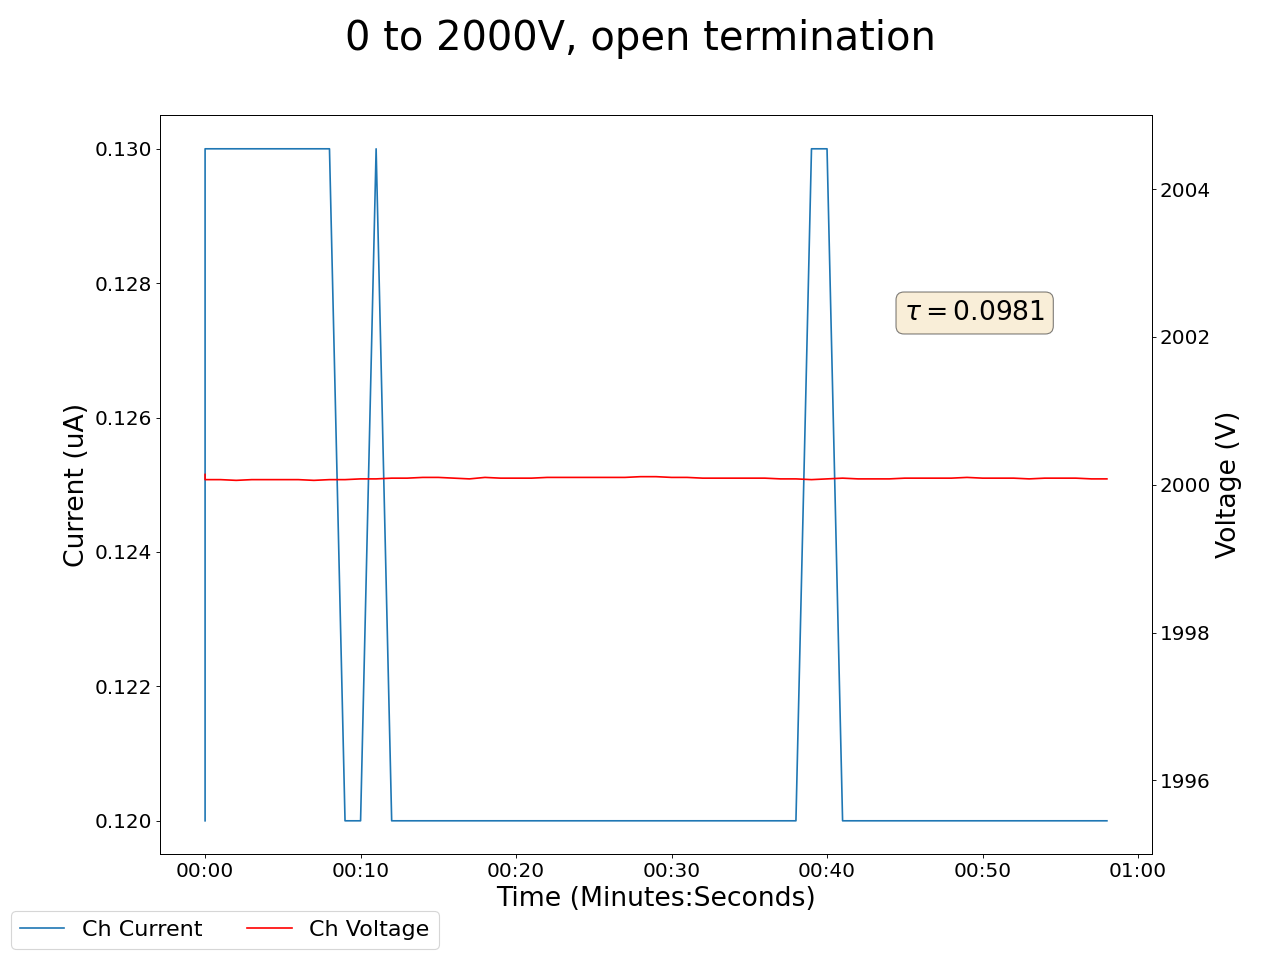

Source data for this figure (header and first rows):
2025-05-05 13:02:23.186066, 1999.8900146484375, 0.1899999976158142, 2000.1400146484375, 0.11999999731779099, 1999.31005859375, 0.6399999856948853, 2000.239990234375, 0.12999999523162842, 1999.800048828125, 0.1599999964237213, 1999.8900146484375, 0.14000000059604645, 1999.5799560546875, 0.1899999976158142, 1999.8499755859375, 0.18000000715255737, 0.0, 0.0, 0.0, 0.0, 0.28999999165534973, 0.0, 0.6600000262260437
2025-05-05 13:02:24.185951, 2000, 0.18, 2000, 0.13, 1999, 0.58, 2000, 0.13, 2000, 0.15, 2000, 0.13, 2000, 0.19, 2000, 0.18, 0.0, 0.0, 0.0, 0.0, 0.29, 0.0, 0.66
2025-05-05 13:02:25.185952, 2000, 0.18, 2000, 0.13, 1999, 0.58, 2000, 0.13, 2000, 0.15, 2000, 0.13, 2000, 0.19, 2000, 0.18, 0.0, 0.0, 0.0, 0.0, 0.29, 0.0, 0.66
2025-05-05 13:02:26.185951, 2000, 0.18, 2000, 0.13, 1999, 0.58, 2000, 0.13, 2000, 0.15, 2000, 0.13, 2000, 0.19, 2000, 0.18, 0.0, 0.0, 0.0, 0.0, 0.29, 0.0, 0.66
2025-05-05 13:02:27.185950, 2000, 0.18, 2000, 0.13, 1999, 0.58, 2000, 0.13, 2000, 0.15, 2000, 0.13, 2000, 0.19, 2000, 0.18, 0.0, 0.0, 0.0, 0.0, 0.29, 0.0, 0.66
2025-05-05 13:02:28.185950, 2000, 0.18, 2000, 0.13, 1999, 0.57, 2000, 0.13, 2000, 0.15, 2000, 0.13, 2000, 0.19, 2000, 0.18, 0.0, 0.0, 0.0, 0.0, 0.29, 0.0, 0.66
2025-05-05 13:02:29.185950, 2000, 0.18, 2000, 0.13, 1999, 0.56, 2000, 0.13, 2000, 0.15, 2000, 0.13, 2000, 0.19, 2000, 0.18, 0.0, 0.0, 0.0, 0.0, 0.29, 0.0, 0.66
2025-05-05 13:02:30.185952, 2000, 0.18, 2000, 0.13, 1999, 0.56, 2000, 0.13, 2000, 0.15, 2000, 0.13, 2000, 0.19, 2000, 0.18, 0.0, 0.0, 0.0, 0.0, 0.29, 0.0, 0.66
2025-05-05 13:02:31.185952, 2000, 0.18, 2000, 0.13, 1999, 0.56, 2000, 0.13, 2000, 0.15, 2000, 0.13, 2000, 0.19, 2000, 0.18, 0.0, 0.0, 0.0, 0.0, 0.29, 0.0, 0.66
2025-05-05 13:02:32.185952, 2000, 0.18, 2000, 0.13, 1999, 0.55, 2000, 0.13, 2000, 0.15, 2000, 0.13, 2000, 0.19, 2000, 0.18, 0.0, 0.0, 0.0, 0.0, 0.29, 0.0, 0.66
2025-05-05 13:02:33.185952, 2000, 0.18, 2000, 0.12, 1999, 0.54, 2000, 0.13, 2000, 0.15, 2000, 0.13, 2000, 0.19, 2000, 0.18, 0.0, 0.0, 0.0, 0.0, 0.28, 0.0, 0.66
2025-05-05 13:02:34.185952, 2000, 0.18, 2000, 0.12, 1999, 0.54, 2000, 0.13, 2000, 0.15, 2000, 0.13, 2000, 0.19, 2000, 0.18, 0.0, 0.0, 0.0, 0.0, 0.29, 0.0, 0.66
2025-05-05 13:02:35.185951, 2000, 0.18, 2000, 0.13, 1999, 0.53, 2000, 0.13, 2000, 0.15, 2000, 0.13, 2000, 0.19, 2000, 0.18, 0.0, 0.0, 0.0, 0.0, 0.29, 0.0, 0.66
2025-05-05 13:02:36.185952, 2000, 0.18, 2000, 0.12, 1999, 0.53, 2000, 0.13, 2000, 0.15, 2000, 0.13, 2000, 0.19, 2000, 0.18, 0.0, 0.0, 0.0, 0.0, 0.29, 0.0, 0.66
2025-05-05 13:02:37.185952, 2000, 0.18, 2000, 0.12, 1999, 0.52, 2000, 0.13, 2000, 0.15, 2000, 0.13, 2000, 0.19, 2000, 0.18, 0.0, 0.0, 0.0, 0.0, 0.29, 0.0, 0.66
2025-05-05 13:02:38.185951, 2000, 0.18, 2000, 0.12, 1999, 0.51, 2000, 0.13, 2000, 0.15, 2000, 0.13, 2000, 0.19, 2000, 0.18, 0.0, 0.0, 0.0, 0.0, 0.29, 0.0, 0.66
2025-05-05 13:02:39.185952, 2000, 0.18, 2000, 0.12, 1999, 0.51, 2000, 0.13, 2000, 0.15, 2000, 0.13, 2000, 0.19, 2000, 0.18, 0.0, 0.0, 0.0, 0.0, 0.29, 0.0, 0.66
2025-05-05 13:02:40.185952, 2000, 0.18, 2000, 0.12, 1999, 0.5, 2000, 0.13, 2000, 0.15, 2000, 0.13, 2000, 0.19, 2000, 0.18, 0.0, 0.0, 0.0, 0.0, 0.29, 0.0, 0.66
2025-05-05 13:02:41.185952, 2000, 0.18, 2000, 0.12, 1999, 0.49, 2000, 0.13, 2000, 0.15, 2000, 0.13, 2000, 0.19, 2000, 0.18, 0.0, 0.0, 0.0, 0.0, 0.29, 0.0, 0.66
2025-05-05 13:02:42.185952, 2000, 0.18, 2000, 0.12, 1999, 0.48, 2000, 0.13, 2000, 0.15, 2000, 0.13, 2000, 0.19, 2000, 0.18, 0.0, 0.0, 0.0, 0.0, 0.29, 0.0, 0.66
2025-05-05 13:02:43.185952, 2000, 0.18, 2000, 0.12, 1999, 0.48, 2000, 0.13, 2000, 0.15, 2000, 0.13, 2000, 0.19, 2000, 0.18, 0.0, 0.0, 0.0, 0.0, 0.29, 0.0, 0.66
2025-05-05 13:02:44.185952, 2000, 0.18, 2000, 0.12, 1999, 0.48, 2000, 0.13, 2000, 0.15, 2000, 0.13, 2000, 0.19, 2000, 0.18, 0.0, 0.0, 0.0, 0.0, 0.29, 0.0, 0.66
2025-05-05 13:02:45.185952, 2000, 0.18, 2000, 0.12, 1999, 0.47, 2000, 0.13, 2000, 0.15, 2000, 0.13, 2000, 0.19, 2000, 0.18, 0.0, 0.0, 0.0, 0.0, 0.29, 0.0, 0.66
2025-05-05 13:02:46.185952, 2000, 0.18, 2000, 0.12, 1999, 0.46, 2000, 0.13, 2000, 0.15, 2000, 0.13, 2000, 0.19, 2000, 0.18, 0.0, 0.0, 0.0, 0.0, 0.29, 0.0, 0.66
2025-05-05 13:02:47.185951, 2000, 0.18, 2000, 0.12, 1999, 0.45, 2000, 0.13, 2000, 0.15, 2000, 0.13, 2000, 0.19, 2000, 0.18, 0.0, 0.0, 0.0, 0.0, 0.29, 0.0, 0.66
2025-05-05 13:02:48.185951, 2000, 0.18, 2000, 0.12, 1999, 0.45, 2000, 0.13, 2000, 0.15, 2000, 0.13, 2000, 0.19, 2000, 0.18, 0.0, 0.0, 0.0, 0.0, 0.29, 0.0, 0.66
2025-05-05 13:02:49.185951, 2000, 0.18, 2000, 0.12, 1999, 0.45, 2000, 0.13, 2000, 0.15, 2000, 0.13, 2000, 0.19, 2000, 0.18, 0.0, 0.0, 0.0, 0.0, 0.29, 0.0, 0.66
2025-05-05 13:02:50.185951, 2000, 0.18, 2000, 0.12, 1999, 0.44, 2000, 0.13, 2000, 0.15, 2000, 0.13, 2000, 0.19, 2000, 0.18, 0.0, 0.0, 0.0, 0.0, 0.29, 0.0, 0.66
2025-05-05 13:02:51.185952, 2000, 0.18, 2000, 0.12, 1999, 0.43, 2000, 0.13, 2000, 0.15, 2000, 0.13, 2000, 0.19, 2000, 0.18, 0.0, 0.0, 0.0, 0.0, 0.29, 0.0, 0.66
2025-05-05 13:02:52.185951, 2000, 0.18, 2000, 0.12, 1999, 0.42, 2000, 0.13, 2000, 0.15, 2000, 0.13, 2000, 0.19, 2000, 0.18, 0.0, 0.0, 0.0, 0.0, 0.29, 0.0, 0.66
2025-05-05 13:02:53.185952, 2000, 0.18, 2000, 0.12, 1999, 0.42, 2000, 0.13, 2000, 0.15, 2000, 0.13, 2000, 0.19, 2000, 0.18, 0.0, 0.0, 0.0, 0.0, 0.29, 0.0, 0.66
2025-05-05 13:02:54.185952, 2000, 0.18, 2000, 0.12, 1999, 0.42, 2000, 0.13, 2000, 0.15, 2000, 0.13, 2000, 0.19, 2000, 0.18, 0.0, 0.0, 0.0, 0.0, 0.29, 0.0, 0.66
2025-05-05 13:02:55.185952, 2000, 0.18, 2000, 0.12, 1999, 0.41, 2000, 0.13, 2000, 0.15, 2000, 0.13, 2000, 0.19, 2000, 0.18, 0.0, 0.0, 0.0, 0.0, 0.29, 0.0, 0.66
2025-05-05 13:02:56.185952, 2000, 0.18, 2000, 0.12, 1999, 0.4, 2000, 0.13, 2000, 0.15, 2000, 0.13, 2000, 0.19, 2000, 0.18, 0.0, 0.0, 0.0, 0.0, 0.29, 0.0, 0.66
2025-05-05 13:02:57.185952, 2000, 0.18, 2000, 0.12, 1999, 0.4, 2000, 0.13, 2000, 0.15, 2000, 0.13, 2000, 0.19, 2000, 0.18, 0.0, 0.0, 0.0, 0.0, 0.29, 0.0, 0.66
2025-05-05 13:02:58.185952, 2000, 0.18, 2000, 0.12, 1999, 0.4, 2000, 0.13, 2000, 0.15, 2000, 0.13, 2000, 0.19, 2000, 0.18, 0.0, 0.0, 0.0, 0.0, 0.29, 0.0, 0.66
2025-05-05 13:02:59.185952, 2000, 0.18, 2000, 0.12, 1999, 0.39, 2000, 0.13, 2000, 0.15, 2000, 0.13, 2000, 0.19, 2000, 0.18, 0.0, 0.0, 0.0, 0.0, 0.29, 0.0, 0.66
2025-05-05 13:03:00.185952, 2000, 0.18, 2000, 0.12, 1999, 0.39, 2000, 0.13, 2000, 0.15, 2000, 0.13, 2000, 0.19, 2000, 0.18, 0.0, 0.0, 0.0, 0.0, 0.29, 0.0, 0.66
2025-05-05 13:03:01.185952, 2000, 0.18, 2000, 0.12, 1999, 0.38, 2000, 0.13, 2000, 0.15, 2000, 0.13, 2000, 0.19, 2000, 0.18, 0.0, 0.0, 0.0, 0.0, 0.29, 0.0, 0.66
2025-05-05 13:03:02.185952, 2000, 0.18, 2000, 0.12, 1999, 0.38, 2000, 0.13, 2000, 0.15, 2000, 0.13, 2000, 0.19, 2000, 0.18, 0.0, 0.0, 0.0, 0.0, 0.29, 0.0, 0.66
2025-05-05 13:03:03.185952, 2000, 0.18, 2000, 0.13, 1999, 0.37, 2000, 0.13, 2000, 0.15, 2000, 0.13, 2000, 0.19, 2000, 0.18, 0.0, 0.0, 0.0, 0.0, 0.29, 0.0, 0.66
2025-05-05 13:03:04.185952, 2000, 0.18, 2000, 0.13, 1999, 0.37, 2000, 0.13, 2000, 0.15, 2000, 0.13, 2000, 0.19, 2000, 0.18, 0.0, 0.0, 0.0, 0.0, 0.29, 0.0, 0.66
2025-05-05 13:03:05.185952, 2000, 0.18, 2000, 0.12, 1999, 0.36, 2000, 0.13, 2000, 0.15, 2000, 0.13, 2000, 0.19, 2000, 0.18, 0.0, 0.0, 0.0, 0.0, 0.29, 0.0, 0.66
2025-05-05 13:03:06.185952, 2000, 0.18, 2000, 0.12, 1999, 0.36, 2000, 0.13, 2000, 0.15, 2000, 0.13, 2000, 0.19, 2000, 0.18, 0.0, 0.0, 0.0, 0.0, 0.29, 0.0, 0.66
2025-05-05 13:03:07.185952, 2000, 0.18, 2000, 0.12, 1999, 0.36, 2000, 0.13, 2000, 0.15, 2000, 0.13, 2000, 0.19, 2000, 0.18, 0.0, 0.0, 0.0, 0.0, 0.29, 0.0, 0.66
2025-05-05 13:03:08.185952, 2000, 0.18, 2000, 0.12, 1999, 0.35, 2000, 0.13, 2000, 0.15, 2000, 0.13, 2000, 0.19, 2000, 0.18, 0.0, 0.0, 0.0, 0.0, 0.29, 0.0, 0.66
2025-05-05 13:03:09.185952, 2000, 0.18, 2000, 0.12, 1999, 0.35, 2000, 0.13, 2000, 0.15, 2000, 0.13, 2000, 0.19, 2000, 0.18, 0.0, 0.0, 0.0, 0.0, 0.29, 0.0, 0.66
2025-05-05 13:03:10.185952, 2000, 0.18, 2000, 0.12, 1999, 0.34, 2000, 0.13, 2000, 0.15, 2000, 0.13, 2000, 0.19, 2000, 0.18, 0.0, 0.0, 0.0, 0.0, 0.29, 0.0, 0.66
2025-05-05 13:03:11.185952, 2000, 0.18, 2000, 0.12, 1999, 0.34, 2000, 0.13, 2000, 0.15, 2000, 0.13, 2000, 0.19, 2000, 0.18, 0.0, 0.0, 0.0, 0.0, 0.29, 0.0, 0.66
2025-05-05 13:03:12.185952, 2000, 0.18, 2000, 0.12, 1999, 0.34, 2000, 0.13, 2000, 0.15, 2000, 0.13, 2000, 0.19, 2000, 0.18, 0.0, 0.0, 0.0, 0.0, 0.29, 0.0, 0.66
2025-05-05 13:03:13.185952, 2000, 0.18, 2000, 0.12, 1999, 0.34, 2000, 0.13, 2000, 0.15, 2000, 0.13, 2000, 0.19, 2000, 0.18, 0.0, 0.0, 0.0, 0.0, 0.29, 0.0, 0.66
2025-05-05 13:03:14.185950, 2000, 0.18, 2000, 0.12, 1999, 0.33, 2000, 0.13, 2000, 0.15, 2000, 0.13, 2000, 0.19, 2000, 0.18, 0.0, 0.0, 0.0, 0.0, 0.29, 0.0, 0.66
2025-05-05 13:03:15.185952, 2000, 0.18, 2000, 0.12, 1999, 0.33, 2000, 0.13, 2000, 0.15, 2000, 0.13, 2000, 0.19, 2000, 0.17, 0.0, 0.0, 0.0, 0.0, 0.29, 0.0, 0.66
2025-05-05 13:03:16.185952, 2000, 0.18, 2000, 0.12, 1999, 0.33, 2000, 0.13, 2000, 0.15, 2000, 0.13, 2000, 0.19, 2000, 0.17, 0.0, 0.0, 0.0, 0.0, 0.29, 0.0, 0.66
2025-05-05 13:03:17.185952, 2000, 0.18, 2000, 0.12, 1999, 0.32, 2000, 0.13, 2000, 0.15, 2000, 0.13, 2000, 0.19, 2000, 0.18, 0.0, 0.0, 0.0, 0.0, 0.29, 0.0, 0.66
2025-05-05 13:03:18.185952, 2000, 0.18, 2000, 0.12, 1999, 0.32, 2000, 0.13, 2000, 0.15, 2000, 0.13, 2000, 0.19, 2000, 0.18, 0.0, 0.0, 0.0, 0.0, 0.29, 0.0, 0.66
2025-05-05 13:03:19.185950, 2000, 0.18, 2000, 0.12, 1999, 0.32, 2000, 0.13, 2000, 0.15, 2000, 0.13, 2000, 0.19, 2000, 0.18, 0.0, 0.0, 0.0, 0.0, 0.29, 0.0, 0.66
2025-05-05 13:03:20.185952, 2000, 0.18, 2000, 0.12, 1999, 0.32, 2000, 0.13, 2000, 0.15, 2000, 0.13, 2000, 0.19, 2000, 0.18, 0.0, 0.0, 0.0, 0.0, 0.29, 0.0, 0.66
2025-05-05 13:03:21.185952, 2000, 0.18, 2000, 0.12, 1999, 0.31, 2000, 0.13, 2000, 0.15, 2000, 0.13, 2000, 0.19, 2000, 0.17, 0.0, 0.0, 0.0, 0.0, 0.29, 0.0, 0.66
2025-05-05 13:03:22.185950, 2000, 0.18, 2000, 0.12, 1999, 0.31, 2000, 0.13, 2000, 0.15, 2000, 0.13, 2000, 0.18, 2000, 0.17, 0.0, 0.0, 0.0, 0.0, 0.29, 0.0, 0.66
